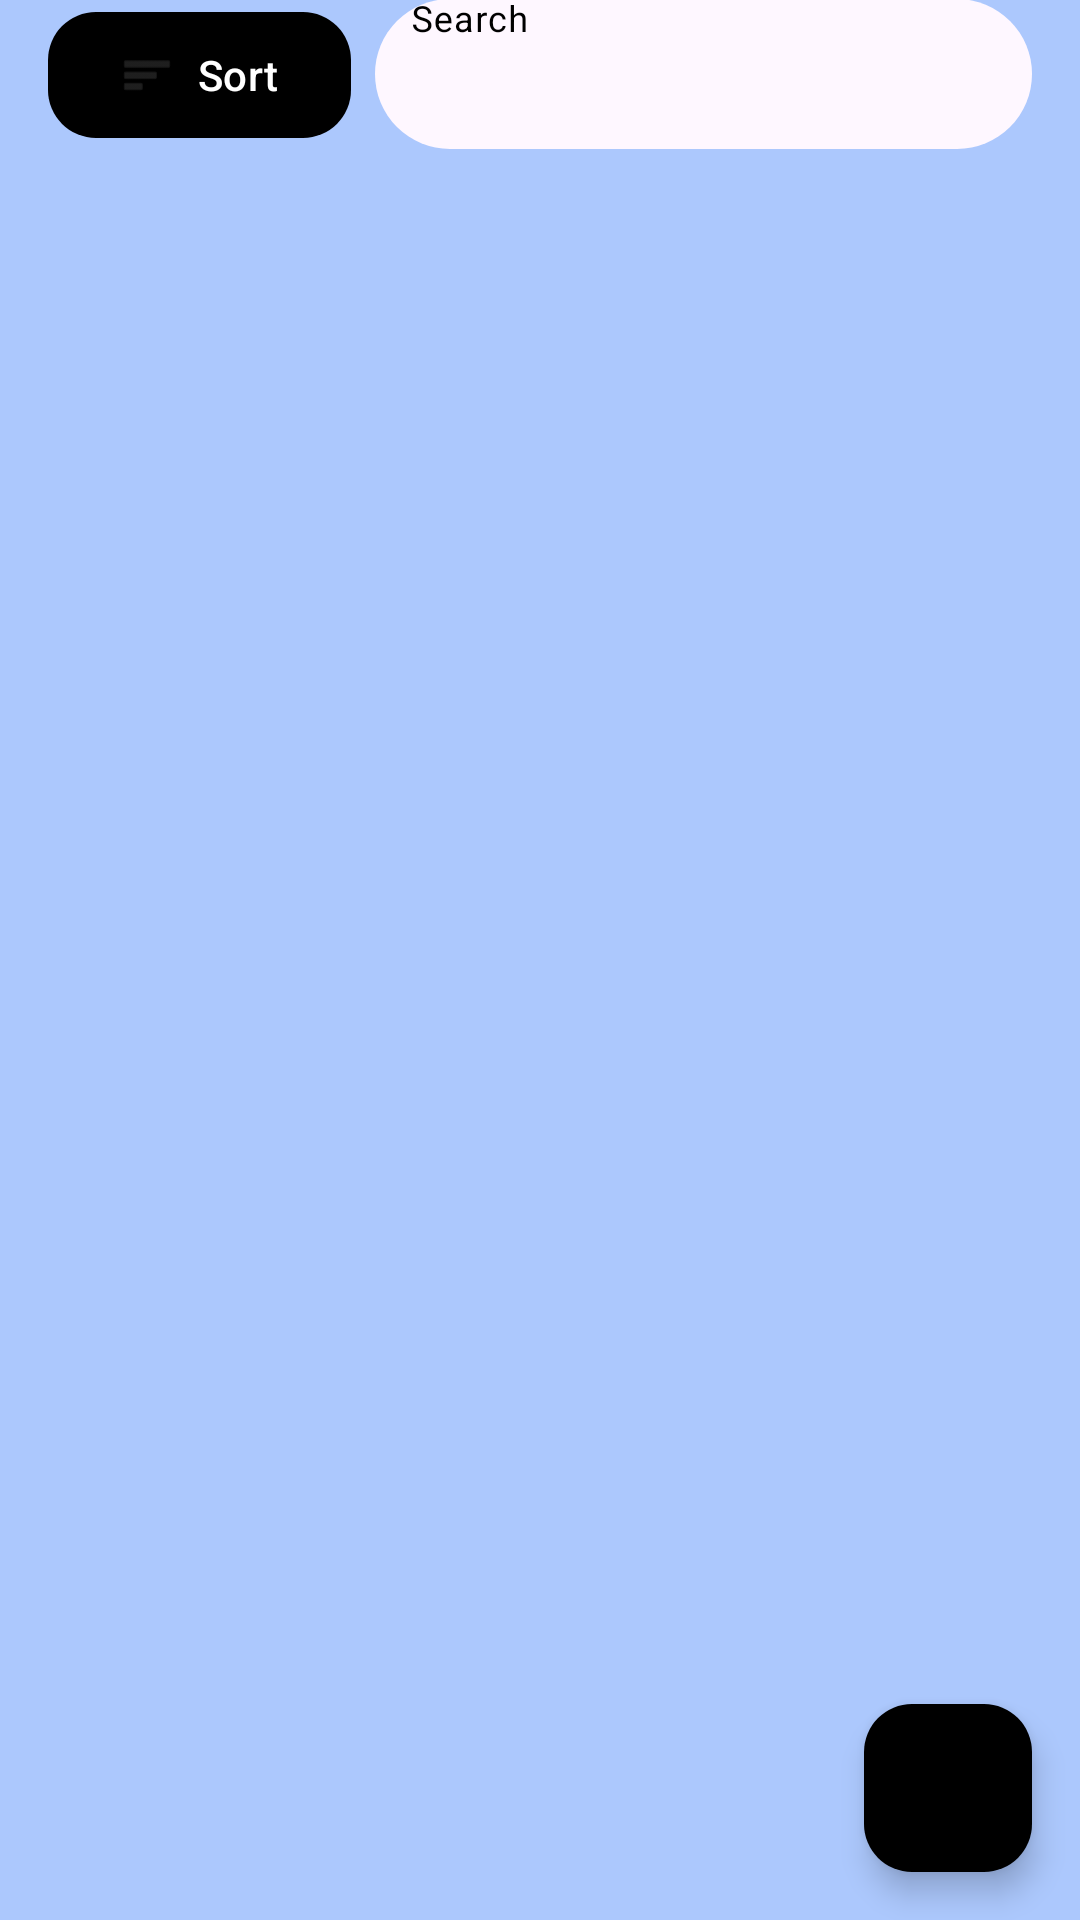

Here is an Android app screen rendered from its layout file. Give the layout XML and the strings, colors and styles it references.
<!-- AndroidManifest.xml: application theme Theme.MyList -->
<!-- res/layout/fragment_list_products.xml -->
<androidx.constraintlayout.widget.ConstraintLayout xmlns:android="http://schemas.android.com/apk/res/android"
    xmlns:app="http://schemas.android.com/apk/res-auto"
    android:layout_width="match_parent"
    android:layout_height="match_parent">

    
    <com.google.android.material.button.MaterialButton
        android:id="@+id/button_sort"
        android:layout_width="0dp"
        android:layout_height="50dp"
        android:layout_margin="16dp"
        android:contentDescription="@string/sort"
        android:text="@string/sort"
        app:backgroundTint="@color/peachyPink"
        app:cornerRadius="16dp"
        app:icon="@android:drawable/ic_menu_sort_by_size"
        app:iconTint="@color/darkGray"
        app:layout_constraintBaseline_toBaselineOf="@id/search_bar_layout"
        app:layout_constraintStart_toStartOf="parent"
        app:layout_constraintTop_toTopOf="parent" />

    
    <com.google.android.material.textfield.TextInputLayout
        android:id="@+id/search_bar_layout"
        android:layout_width="0dp"
        android:layout_height="50dp"
        android:layout_marginStart="8dp"
        android:layout_marginEnd="16dp"
        app:hintEnabled="true"
        app:hintAnimationEnabled="false"
        android:hint="@string/search"
        android:textColorHint="@color/black"
        app:hintTextColor="@color/black"
        app:expandedHintEnabled="false"
        app:boxBackgroundColor="@color/peachyPink"
        app:boxBackgroundMode="filled"
        app:boxCornerRadiusBottomEnd="50dp"
        app:boxCornerRadiusBottomStart="50dp"
        app:boxCornerRadiusTopEnd="50dp"
        app:boxCornerRadiusTopStart="50dp"
        app:boxStrokeWidth="0dp"
        app:boxStrokeWidthFocused="0dp"
        app:errorTextColor="@color/black"
        app:helperTextTextColor="@color/black"
        app:layout_constraintBaseline_toBaselineOf="@id/button_sort"
        app:layout_constraintEnd_toEndOf="parent"
        app:layout_constraintStart_toEndOf="@id/button_sort"
        app:layout_constraintTop_toTopOf="parent">

        <com.google.android.material.textfield.TextInputEditText
            android:id="@+id/editTextSearch"
            android:layout_width="match_parent"
            android:layout_height="match_parent"
            android:background="@null"
            android:padding="12dp"
            android:textColor="@color/black"
            android:textColorHint="@color/black"
            android:textCursorDrawable="@null" />
    </com.google.android.material.textfield.TextInputLayout>


    
    <androidx.recyclerview.widget.RecyclerView
        android:id="@+id/recyclerViewProducts"
        android:layout_width="0dp"
        android:layout_height="0dp"
        app:layout_constraintBottom_toBottomOf="parent"
        app:layout_constraintEnd_toEndOf="parent"
        app:layout_constraintStart_toStartOf="parent"
        app:layout_constraintTop_toBottomOf="@id/button_sort" />

    
    <com.google.android.material.floatingactionbutton.FloatingActionButton
        android:id="@+id/fab_add_product"
        android:layout_width="wrap_content"
        android:layout_height="wrap_content"
        android:layout_margin="16dp"
        android:contentDescription="@string/add"
        app:backgroundTint="@color/peachyPink"
        app:layout_constraintBottom_toBottomOf="parent"
        app:layout_constraintEnd_toEndOf="parent"
        app:srcCompat="@android:drawable/ic_input_add"
        app:tint="@color/black" />

</androidx.constraintlayout.widget.ConstraintLayout>
<!-- resources referenced by this layout -->
<resources>
  <color name="black">#FF000000</color>
  <color name="darkGray">#333333</color>
  <string name="add">Add</string>
  <string name="search">Search</string>
  <string name="sort">Sort</string>
  <style name="Theme.MyList" parent="Base.Theme.MyList" />
  <style name="Base.Theme.MyList" parent="Theme.Material3.DayNight.NoActionBar">
          
          <item name="colorPrimary">@color/sky_blue</item>
          <item name="android:windowBackground">@color/sky_blue</item>
          <item name="android:colorBackground">@color/sky_blue</item>
          <item name="android:background">@color/sky_blue</item>
          <item name="android:statusBarColor">@color/sky_blue</item>
          <item name="cardViewStyle">@style/CustomCardViewStyle</item>
  
      </style>
  <color name="sky_blue">#ACC8FD</color>
  <style name="CustomCardViewStyle" parent="Widget.MaterialComponents.CardView">
          <item name="cardBackgroundColor">@color/sky_blue</item>
          <item name="cardCornerRadius">16dp</item>
          <item name="cardElevation">8dp</item>
      </style>
</resources>
